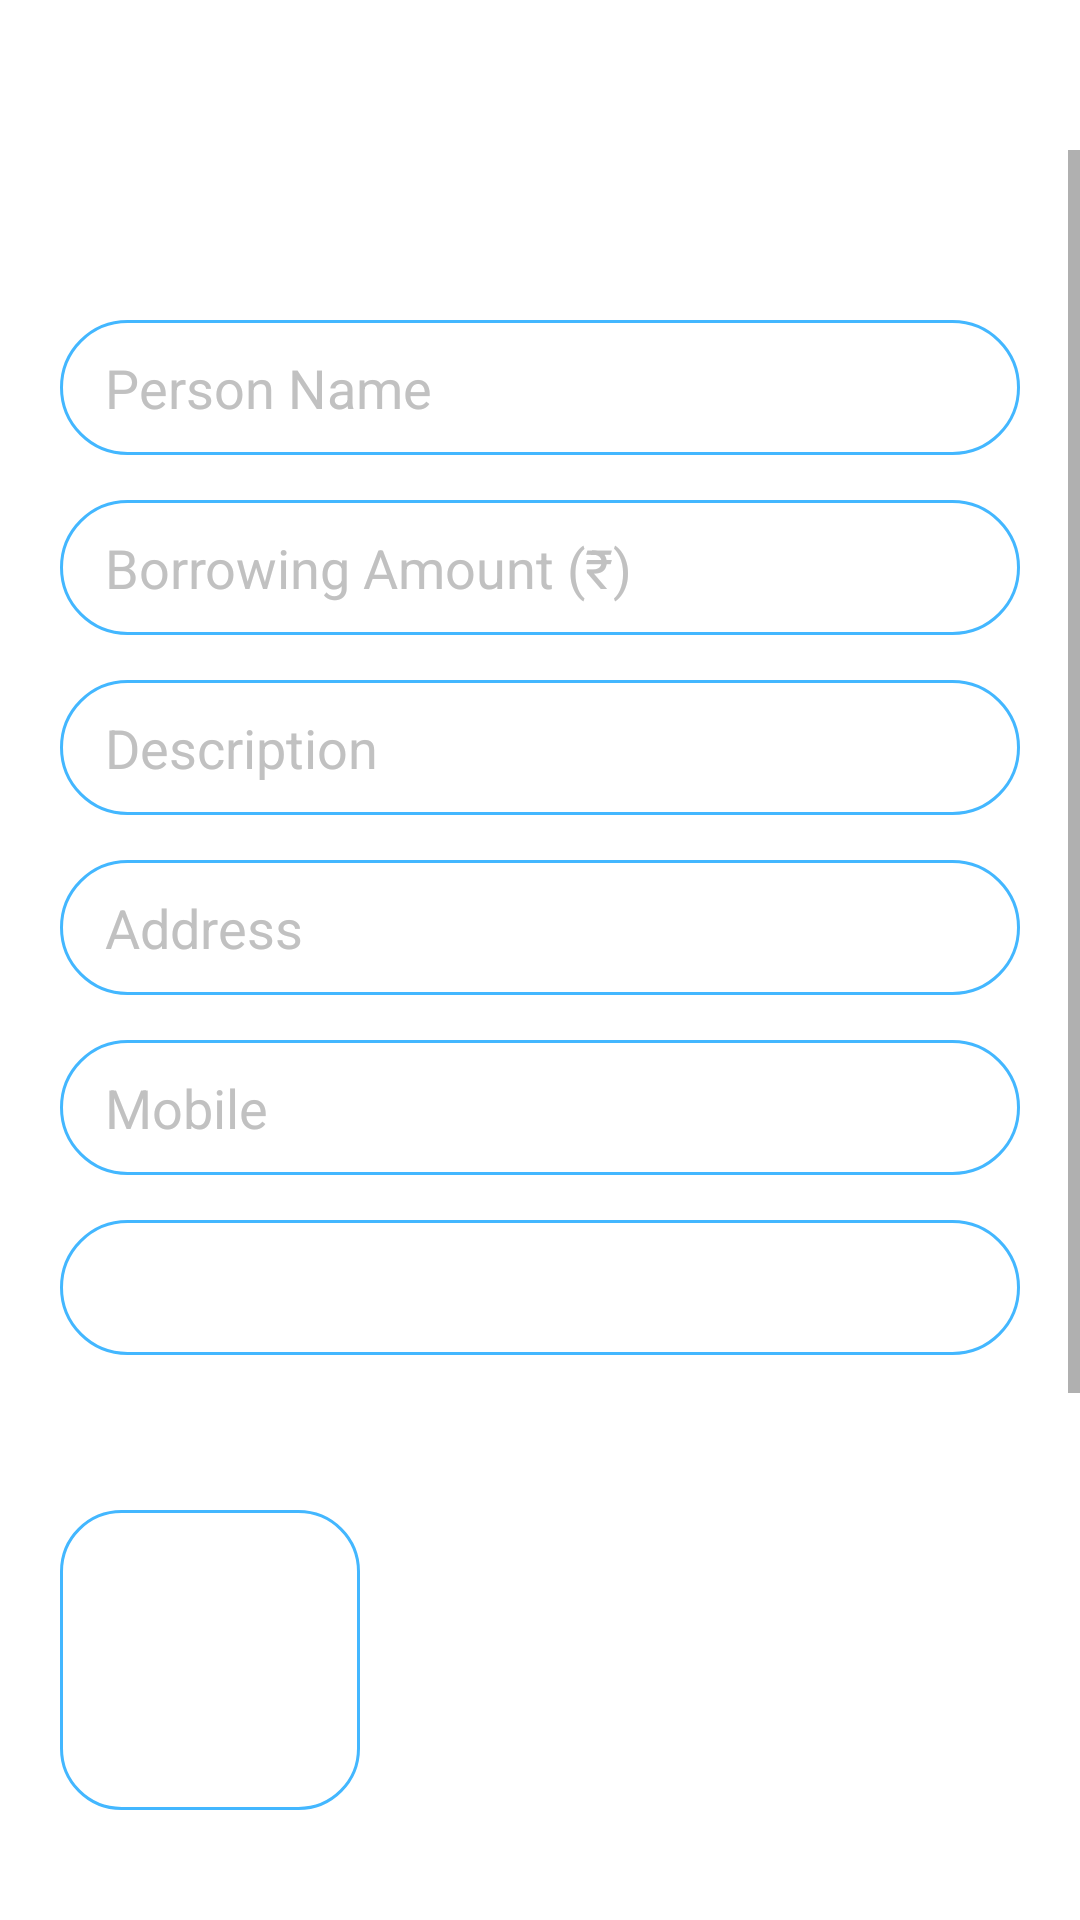

Layout XML and referenced resources for this Android screen:
<!-- AndroidManifest.xml: application theme Theme.SellPoint -->
<!-- res/layout/activity_new_udhaar_entry.xml -->
<?xml version="1.0" encoding="utf-8"?>
<LinearLayout xmlns:android="http://schemas.android.com/apk/res/android"
    xmlns:app="http://schemas.android.com/apk/res-auto"
    xmlns:tools="http://schemas.android.com/tools"
    android:id="@+id/main"
    android:layout_width="match_parent"
    android:layout_height="match_parent"
    android:orientation="vertical"
    android:background="@drawable/sellpointbg"
    tools:context=".activities.NewUdhaarEntryActivity">

    <RelativeLayout
        android:layout_width="match_parent"
        android:layout_height="50dp">
        <ImageView
            android:id="@+id/back_btn"
            android:layout_width="50dp"
            android:layout_height="50dp"
            android:padding="10dp"
            android:src="@drawable/back_btn"/>
        <TextView
            android:id="@+id/purchaseHead"
            android:layout_width="wrap_content"
            android:layout_height="wrap_content"
            android:text="New Udhaar Entry"
            android:textColor="@color/white"
            android:layout_centerInParent="true"
            android:textSize="18dp"
            android:textStyle="bold"/>
    </RelativeLayout>

    <ScrollView
        android:layout_width="match_parent"
        android:layout_height="match_parent">
        <LinearLayout
            android:padding="20dp"
            android:orientation="vertical"
            android:layout_width="match_parent"
            android:layout_height="match_parent">

            <TextView
                android:layout_width="wrap_content"
                android:layout_height="wrap_content"
                android:text="Udhaar Details"
                android:textColor="@color/white"
                android:textSize="16dp"
                android:textStyle="bold"/>

            <EditText
                android:id="@+id/etPersonName"
                android:layout_width="match_parent"
                android:layout_height="45dp"
                android:background="@drawable/et_bg"
                android:layout_marginTop="15dp"
                android:textColor="@color/white"
                android:textColorHint="@color/grey"
                android:hint="Person Name"
                android:inputType="textPersonName"
                android:paddingHorizontal="15dp"/>

            <EditText
                android:id="@+id/etAmount"
                android:inputType="numberDecimal"
                android:layout_width="match_parent"
                android:layout_height="45dp"
                android:background="@drawable/et_bg"
                android:layout_marginTop="15dp"
                android:textColor="@color/white"
                android:textColorHint="@color/grey"
                android:hint="Borrowing Amount (₹)"
                android:paddingHorizontal="15dp"/>

            <EditText
                android:id="@+id/etDescription"
                android:layout_width="match_parent"
                android:layout_height="45dp"
                android:background="@drawable/et_bg"
                android:layout_marginTop="15dp"
                android:textColor="@color/white"
                android:textColorHint="@color/grey"
                android:hint="Description"
                android:inputType="text"
                android:paddingHorizontal="15dp"/>

            <EditText
                android:id="@+id/etAddress"
                android:layout_width="match_parent"
                android:layout_height="45dp"
                android:background="@drawable/et_bg"
                android:layout_marginTop="15dp"
                android:textColor="@color/white"
                android:textColorHint="@color/grey"
                android:inputType="text"
                android:hint="Address"
                android:paddingHorizontal="15dp"/>

            <EditText
                android:id="@+id/etMobile"
                android:layout_width="match_parent"
                android:layout_height="45dp"
                android:background="@drawable/et_bg"
                android:layout_marginTop="15dp"
                android:textColor="@color/white"
                android:textColorHint="@color/grey"
                android:inputType="number"
                android:hint="Mobile"
                android:paddingHorizontal="15dp"/>

            <TextView
                android:id="@+id/returnDate"
                android:layout_width="match_parent"
                android:layout_height="45dp"
                android:background="@drawable/et_bg"
                android:layout_marginTop="15dp"
                android:textColor="@color/white"
                android:textColorHint="@color/grey"
                android:text="Return Date"
                android:gravity="center_vertical"
                android:inputType="textPersonName"
                android:paddingHorizontal="15dp"/>

            <TextView
                android:layout_width="wrap_content"
                android:layout_height="wrap_content"
                android:text="Person Image (optional)"
                android:textColor="@color/white"
                android:textSize="16dp"
                android:layout_marginTop="20dp"
                android:textStyle="bold"/>

            <RelativeLayout
                android:layout_width="100dp"
                android:layout_height="100dp"
                android:layout_marginTop="10dp"
                android:background="@drawable/list_stroke">
                <TextView
                    android:layout_width="wrap_content"
                    android:layout_height="wrap_content"
                    android:layout_margin="10dp"
                    android:layout_centerInParent="true"
                    android:text="Select Photo"
                    android:textColor="@color/white"/>

                <ImageView
                    android:id="@+id/person_image"
                    android:layout_width="match_parent"
                    android:layout_height="match_parent"
                    android:scaleType="centerCrop"/>

            </RelativeLayout>

            <TextView
                android:layout_width="wrap_content"
                android:layout_height="wrap_content"
                android:text="ID Proof (optional)"
                android:textColor="@color/white"
                android:textSize="16dp"
                android:layout_marginTop="20dp"
                android:textStyle="bold"/>

            <RelativeLayout
                android:layout_width="100dp"
                android:layout_height="100dp"
                android:layout_marginTop="10dp"
                android:background="@drawable/list_stroke">
                <TextView
                    android:layout_width="wrap_content"
                    android:layout_height="wrap_content"
                    android:layout_margin="10dp"
                    android:layout_centerInParent="true"
                    android:text="Select Photo"
                    android:textColor="@color/white"/>

                <ImageView
                    android:id="@+id/id_proof"
                    android:layout_width="match_parent"
                    android:layout_height="match_parent"
                    android:scaleType="centerCrop"/>

            </RelativeLayout>

            <androidx.appcompat.widget.AppCompatButton
                android:id="@+id/submitBtn"
                android:layout_width="match_parent"
                android:layout_height="45dp"
                android:layout_marginTop="20dp"
                android:layout_marginBottom="50dp"
                android:text="Submit"
                android:textColor="@color/white"
                android:background="@drawable/et_bg"
                android:backgroundTint="#6D0000"/>

        </LinearLayout>
    </ScrollView>

</LinearLayout>
<!-- resources referenced by this layout -->
<resources>
  <color name="grey">#C1C1C1</color>
  <color name="white">#FFFFFFFF</color>
  <!-- drawable et_bg (drawable) -->
  <?xml version="1.0" encoding="utf-8"?>
  <shape xmlns:android="http://schemas.android.com/apk/res/android">
  
      <stroke android:color="#43B7FF" android:width="1dp"/>
      <corners android:radius="200dp"/>
  
  </shape>
  <!-- drawable list_stroke (drawable) -->
  <?xml version="1.0" encoding="utf-8"?>
  <shape xmlns:android="http://schemas.android.com/apk/res/android">
  
      <stroke android:color="#43B7FF" android:width="1dp"/>
      <corners android:radius="20dp"/>
  
  </shape>
  <style name="Theme.SellPoint" parent="Base.Theme.SellPoint" />
  <style name="Base.Theme.SellPoint" parent="Theme.MaterialComponents.DayNight.NoActionBar">
          
          
          <item name="android:statusBarColor">@color/bluetheme</item>
      </style>
  <color name="bluetheme">#05013E</color>
</resources>
